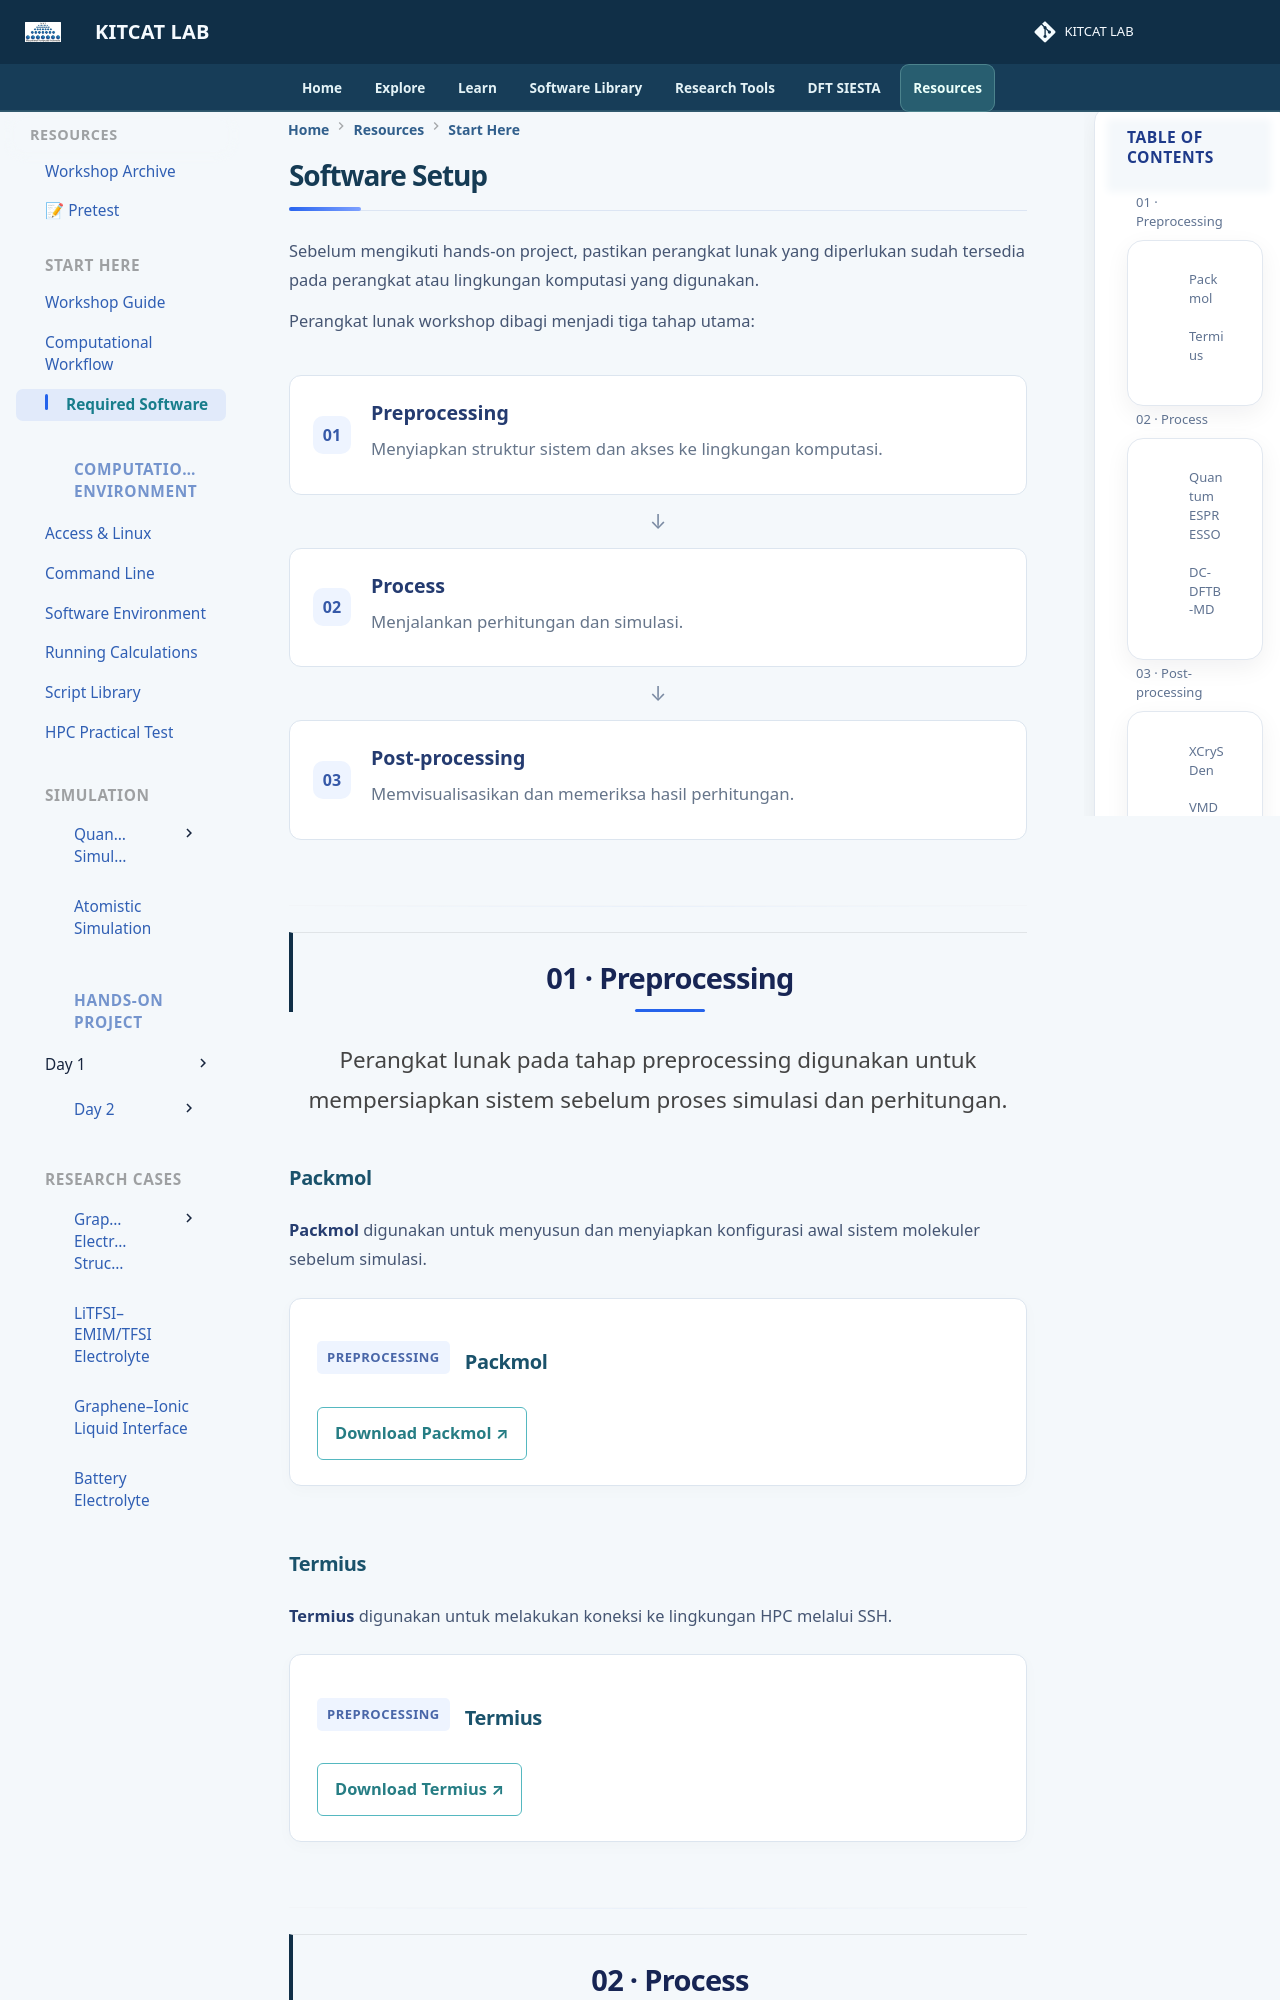

repository: lala002-brin/MKI-Workshop · page: software-setup/index.html · generator: mkdocs

# Software Setup

Sebelum mengikuti hands-on project, pastikan perangkat lunak yang diperlukan
sudah tersedia pada perangkat atau lingkungan komputasi yang digunakan.

Perangkat lunak workshop dibagi menjadi tiga tahap utama:

<div class="software-workflow">

<div class="software-workflow-item">
  <span class="software-workflow-number">01</span>
  <div>
    <strong>Preprocessing</strong>
    <p>Menyiapkan struktur sistem dan akses ke lingkungan komputasi.</p>
  </div>
</div>

<div class="software-workflow-arrow">↓</div>

<div class="software-workflow-item">
  <span class="software-workflow-number">02</span>
  <div>
    <strong>Process</strong>
    <p>Menjalankan perhitungan dan simulasi.</p>
  </div>
</div>

<div class="software-workflow-arrow">↓</div>

<div class="software-workflow-item">
  <span class="software-workflow-number">03</span>
  <div>
    <strong>Post-processing</strong>
    <p>Memvisualisasikan dan memeriksa hasil perhitungan.</p>
  </div>
</div>

</div>

---

## 01 · Preprocessing

Perangkat lunak pada tahap preprocessing digunakan untuk mempersiapkan
sistem sebelum proses simulasi dan perhitungan.

### Packmol

**Packmol** digunakan untuk menyusun dan menyiapkan konfigurasi awal sistem
molekuler sebelum simulasi.

<div class="software-card">

<div class="software-card-header">
  <span class="software-badge">PREPROCESSING</span>
  <h3>Packmol</h3>
</div>

<a class="software-download"
   href="https://m3g.github.io/packmol/download.shtml"
   target="_blank">
  Download Packmol ↗
</a>

</div>
